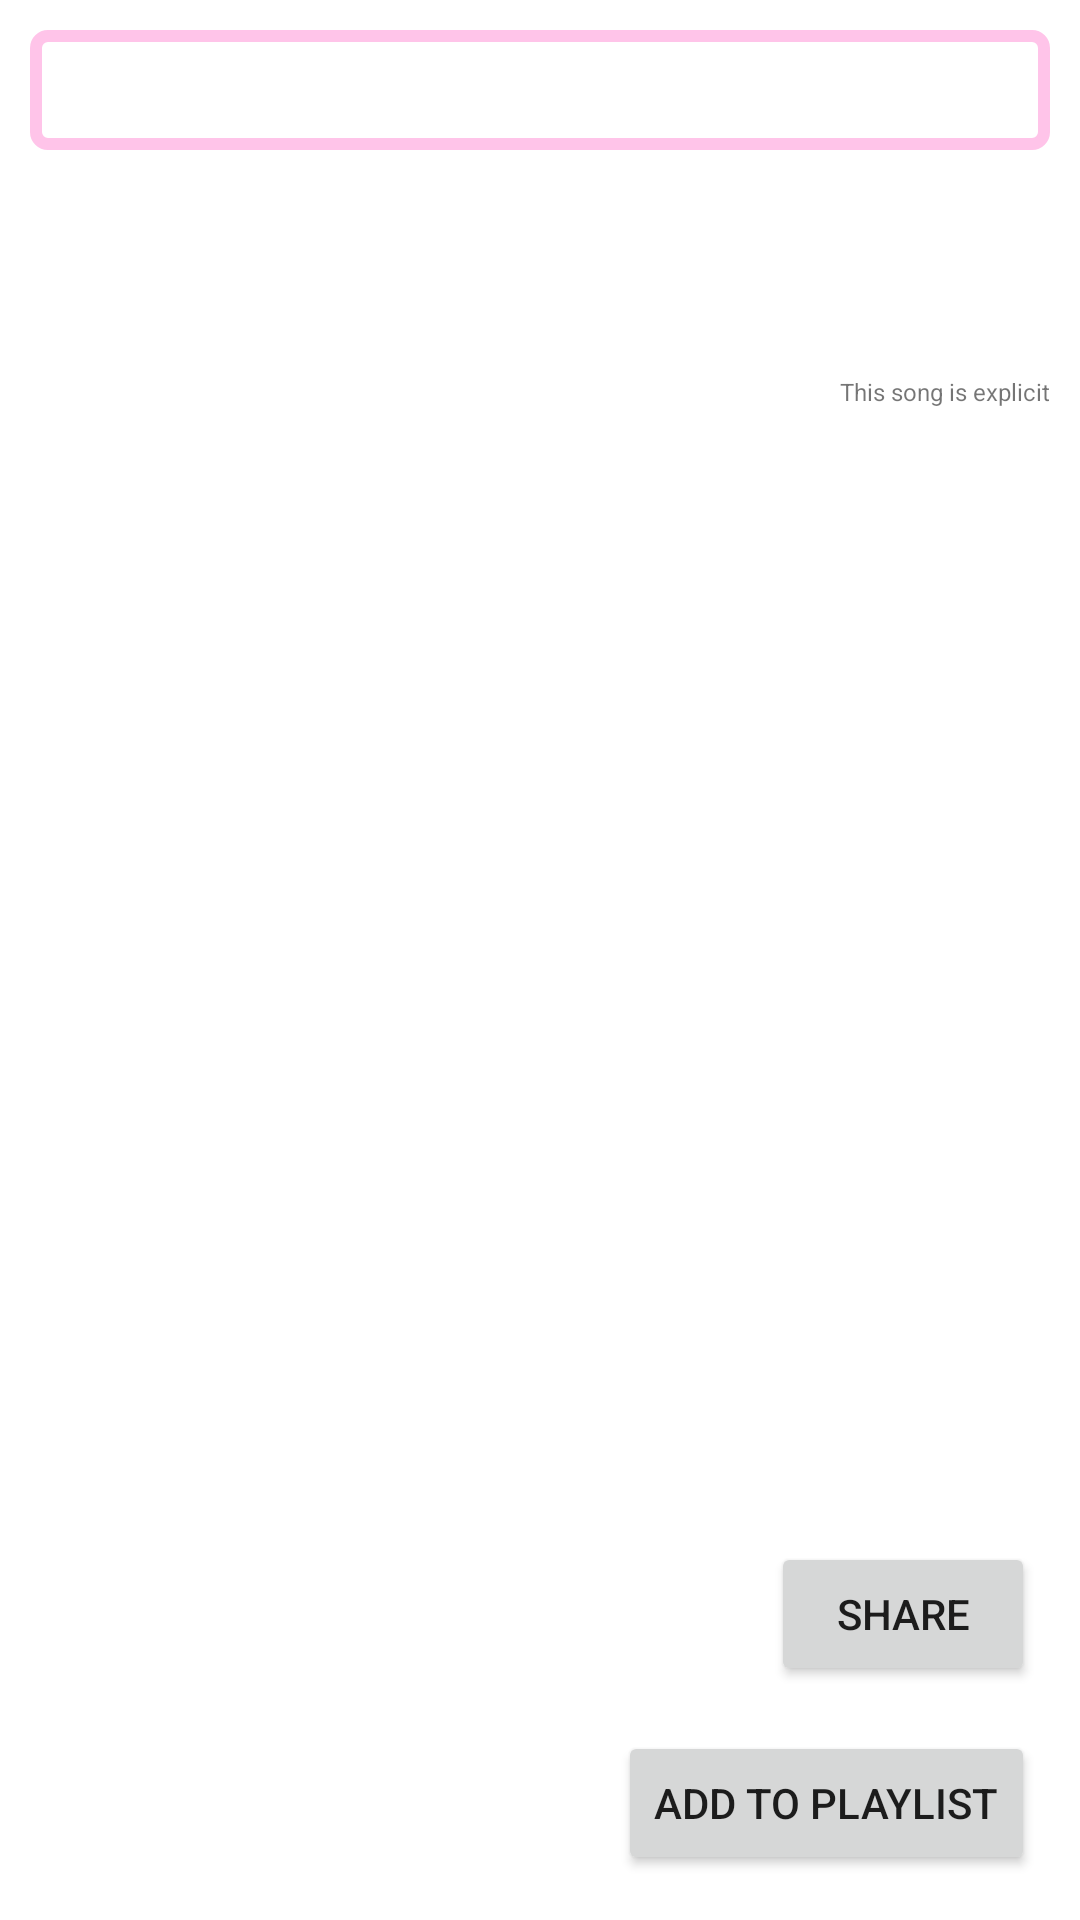

Reconstruct the res/layout file that produces this screen, plus the resources it refers to.
<!-- AndroidManifest.xml: application theme Theme.SongSwiper -->
<!-- res/layout/activity_liked.xml -->
<?xml version="1.0" encoding="utf-8"?>
<RelativeLayout xmlns:android="http://schemas.android.com/apk/res/android"
    xmlns:app="http://schemas.android.com/apk/res-auto"
    xmlns:tools="http://schemas.android.com/tools"
    android:layout_width="match_parent"
    android:layout_height="match_parent"
    tools:context=".activities.LikedActivity">

    <ImageView
        android:id="@+id/ivAlbumLiked"
        android:layout_width="match_parent"
        android:layout_height="wrap_content"
        android:layout_margin="10dp"
        tools:layout_editor_absoluteX="16dp"
        tools:layout_editor_absoluteY="16dp"
        tools:srcCompat="@tools:sample/avatars"
        android:background="@drawable/card_background"/>

    <TextView
        android:id="@+id/tvSongLiked"
        android:layout_width="wrap_content"
        android:layout_height="wrap_content"
        android:layout_below="@+id/ivAlbumLiked"
        android:layout_alignParentStart="true"
        android:layout_marginStart="19dp"
        android:layout_marginTop="10dp"
        android:textSize="24sp"
        tools:text="Song Title" />

    <TextView
        android:id="@+id/tvArtistLiked"
        android:layout_width="wrap_content"
        android:layout_height="wrap_content"
        android:layout_below="@+id/tvSongLiked"
        android:layout_alignStart="@+id/tvSongLiked"
        android:layout_marginStart="0dp"
        android:layout_marginTop="10dp"
        android:textSize="20sp"
        tools:text="Song Artist" />

    <Button
        android:id="@+id/btnAddLiked"
        android:layout_width="wrap_content"
        android:layout_height="wrap_content"
        android:layout_alignParentEnd="true"
        android:layout_alignParentBottom="true"
        android:layout_marginEnd="15dp"
        android:layout_marginBottom="15dp"
        android:text="Add to playlist" />

    <Button
        android:id="@+id/btnShareLiked"
        android:layout_width="wrap_content"
        android:layout_height="wrap_content"
        android:layout_above="@+id/btnAddLiked"
        android:layout_alignParentEnd="true"
        android:layout_marginEnd="15dp"
        android:layout_marginBottom="15dp"
        android:text="Share" />

    <ImageView
        android:id="@+id/ivExplicit"
        android:layout_width="50dp"
        android:layout_height="50dp"
        android:layout_below="@+id/ivAlbumLiked"
        android:layout_alignParentEnd="true"
        android:layout_marginTop="10dp"
        android:layout_marginEnd="10dp"
        app:srcCompat="@drawable/explicit_symbol" />

    <TextView
        android:id="@+id/tvExplicit"
        android:layout_width="wrap_content"
        android:layout_height="wrap_content"
        android:layout_below="@+id/ivExplicit"
        android:layout_alignParentEnd="true"
        android:layout_marginTop="5dp"
        android:layout_marginEnd="10dp"
        android:text="This song is explicit"
        android:textSize="8sp" />

    <TextView
        android:id="@+id/tvDuration"
        android:layout_width="wrap_content"
        android:layout_height="wrap_content"
        android:layout_below="@+id/tvArtistLiked"
        android:layout_alignStart="@+id/tvArtistLiked"
        android:layout_marginStart="0dp"
        android:layout_marginTop="20dp"
        tools:text="Duration here" />
</RelativeLayout>
<!-- resources referenced by this layout -->
<resources>
  <!-- drawable card_background (drawable) -->
  <?xml version="1.0" encoding="utf-8"?>
  <shape xmlns:android="http://schemas.android.com/apk/res/android"
      android:shape="rectangle" >
      <corners android:radius="4dp" />
      <stroke android:width="4dp" android:color="#ffc4e9" />
      <solid android:color="#FFFFFF"/>
      <padding android:left="20dp" android:top="20dp"
          android:right="20dp" android:bottom="20dp" />
  </shape>
  <style name="Theme.SongSwiper" parent="Theme.MaterialComponents.DayNight.DarkActionBar">
          
          <item name="colorPrimary">@color/purple_700</item>
          <item name="colorPrimaryVariant">@color/purple_700</item>
          <item name="colorOnPrimary">@color/white</item>
          
          <item name="colorSecondary">@color/teal_200</item>
          <item name="colorSecondaryVariant">@color/teal_700</item>
          <item name="colorOnSecondary">@color/black</item>
          
          <item name="android:statusBarColor" tools:targetApi="l">?attr/colorPrimaryVariant</item>
          
      </style>
  <color name="white">#FFFFFFFF</color>
  <color name="black">#FF000000</color>
  <!-- not gathered from this repository: default colours our renderer supplied (Android Studio template values) -->
  <color name="purple_700">#FF3700B3</color>
  <color name="teal_200">#FF03DAC5</color>
  <color name="teal_700">#FF018786</color>
</resources>
